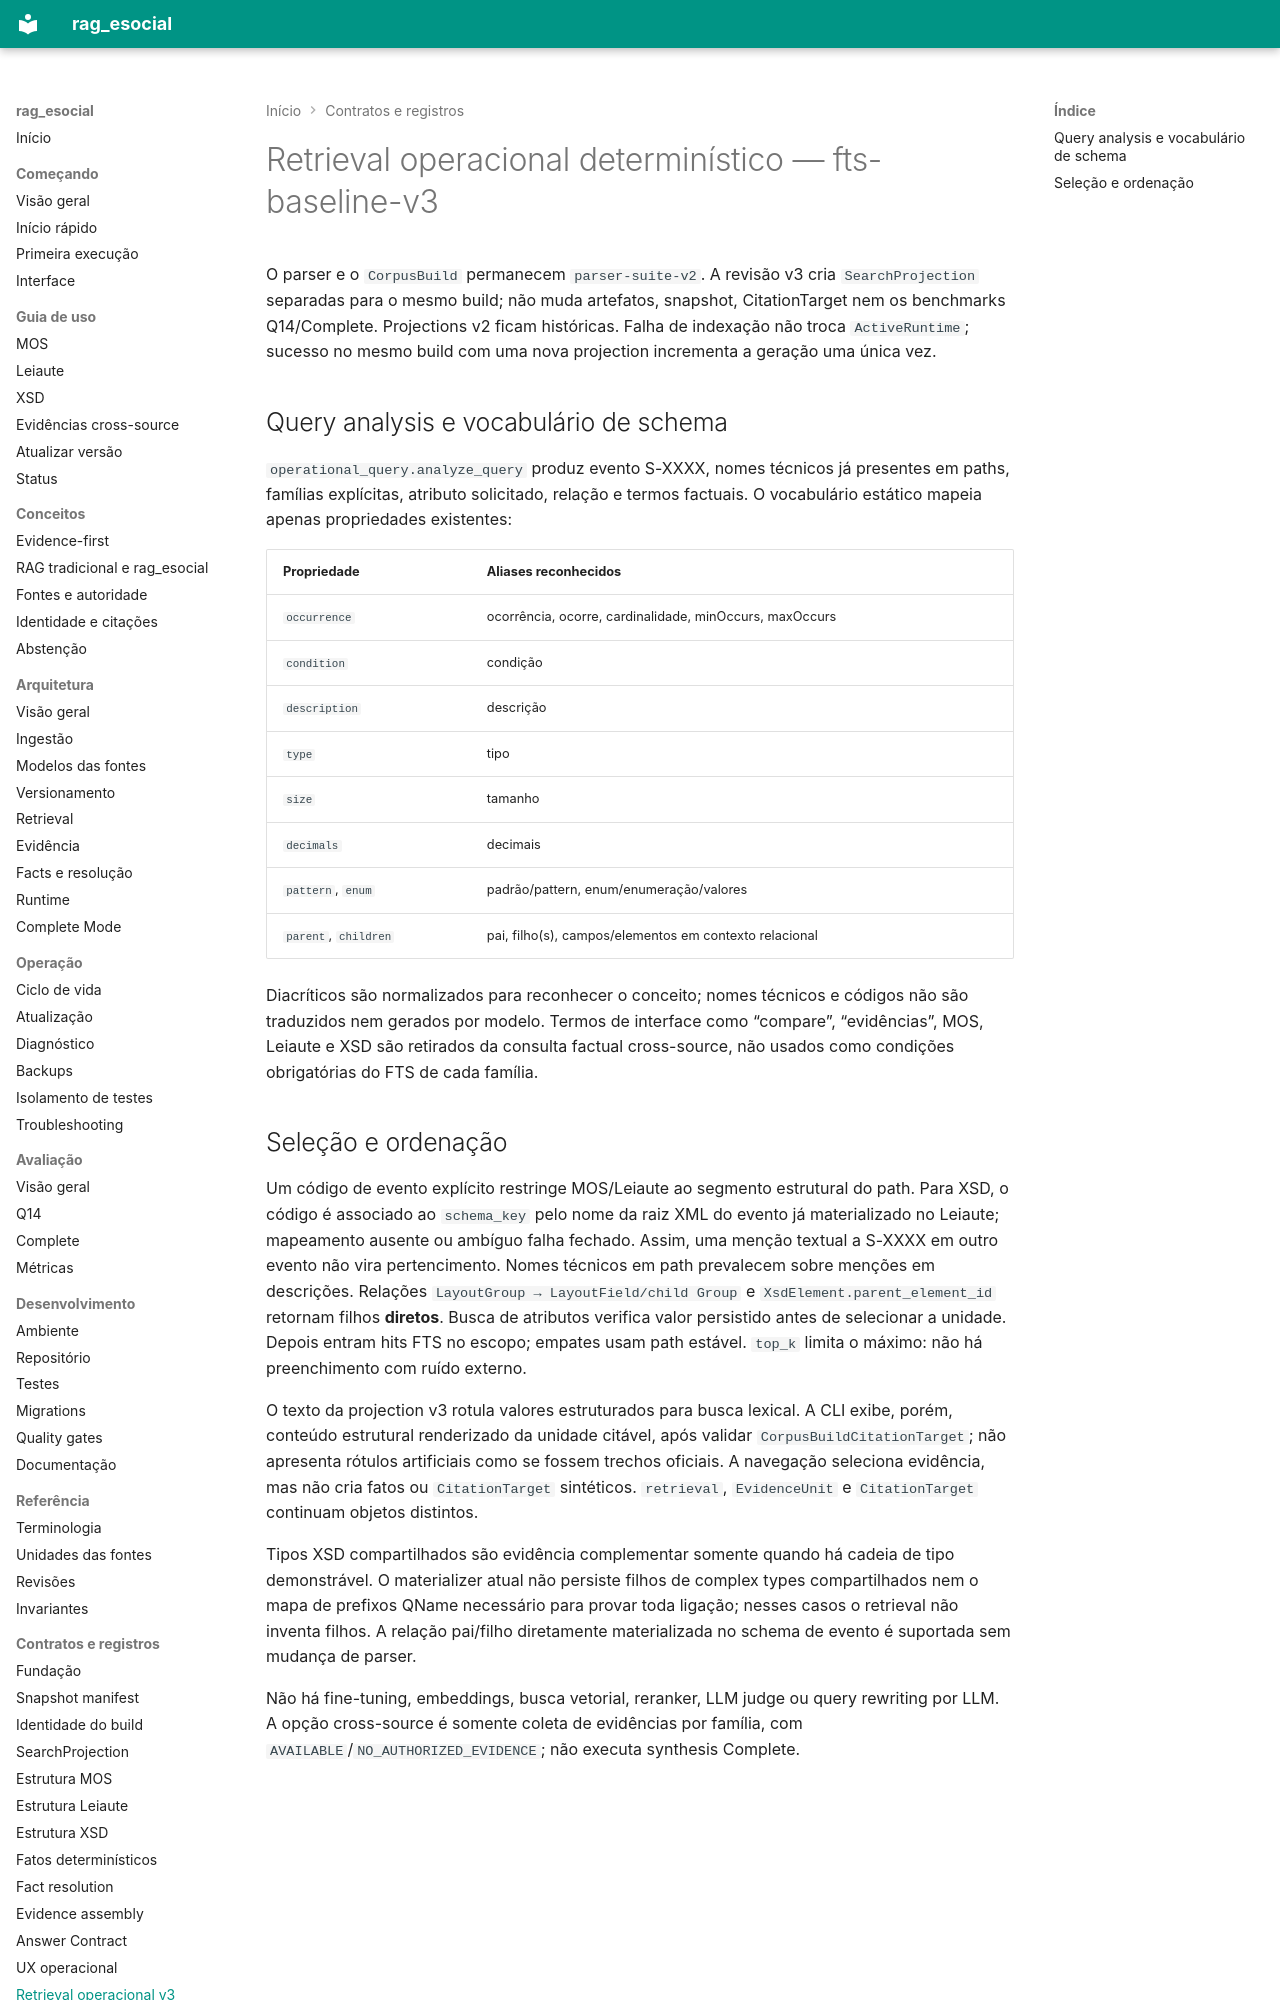

repository: racascao/rag_esocial · page: operational_retrieval_v3/index.html · generator: mkdocs

# Retrieval operacional determinístico — fts-baseline-v3

O parser e o `CorpusBuild` permanecem `parser-suite-v2`. A revisão v3 cria
`SearchProjection` separadas para o mesmo build; não muda artefatos, snapshot,
CitationTarget nem os benchmarks Q14/Complete. Projections v2 ficam históricas.
Falha de indexação não troca `ActiveRuntime`; sucesso no mesmo build com uma nova
projection incrementa a geração uma única vez.

## Query analysis e vocabulário de schema

`operational_query.analyze_query` produz evento S-XXXX, nomes técnicos já
presentes em paths, famílias explícitas, atributo solicitado, relação e termos
factuais. O vocabulário estático mapeia apenas propriedades existentes:

| Propriedade | Aliases reconhecidos |
| --- | --- |
| `occurrence` | ocorrência, ocorre, cardinalidade, minOccurs, maxOccurs |
| `condition` | condição |
| `description` | descrição |
| `type` | tipo |
| `size` | tamanho |
| `decimals` | decimais |
| `pattern`, `enum` | padrão/pattern, enum/enumeração/valores |
| `parent`, `children` | pai, filho(s), campos/elementos em contexto relacional |

Diacríticos são normalizados para reconhecer o conceito; nomes técnicos e
códigos não são traduzidos nem gerados por modelo. Termos de interface como
“compare”, “evidências”, MOS, Leiaute e XSD são retirados da consulta factual
cross-source, não usados como condições obrigatórias do FTS de cada família.
